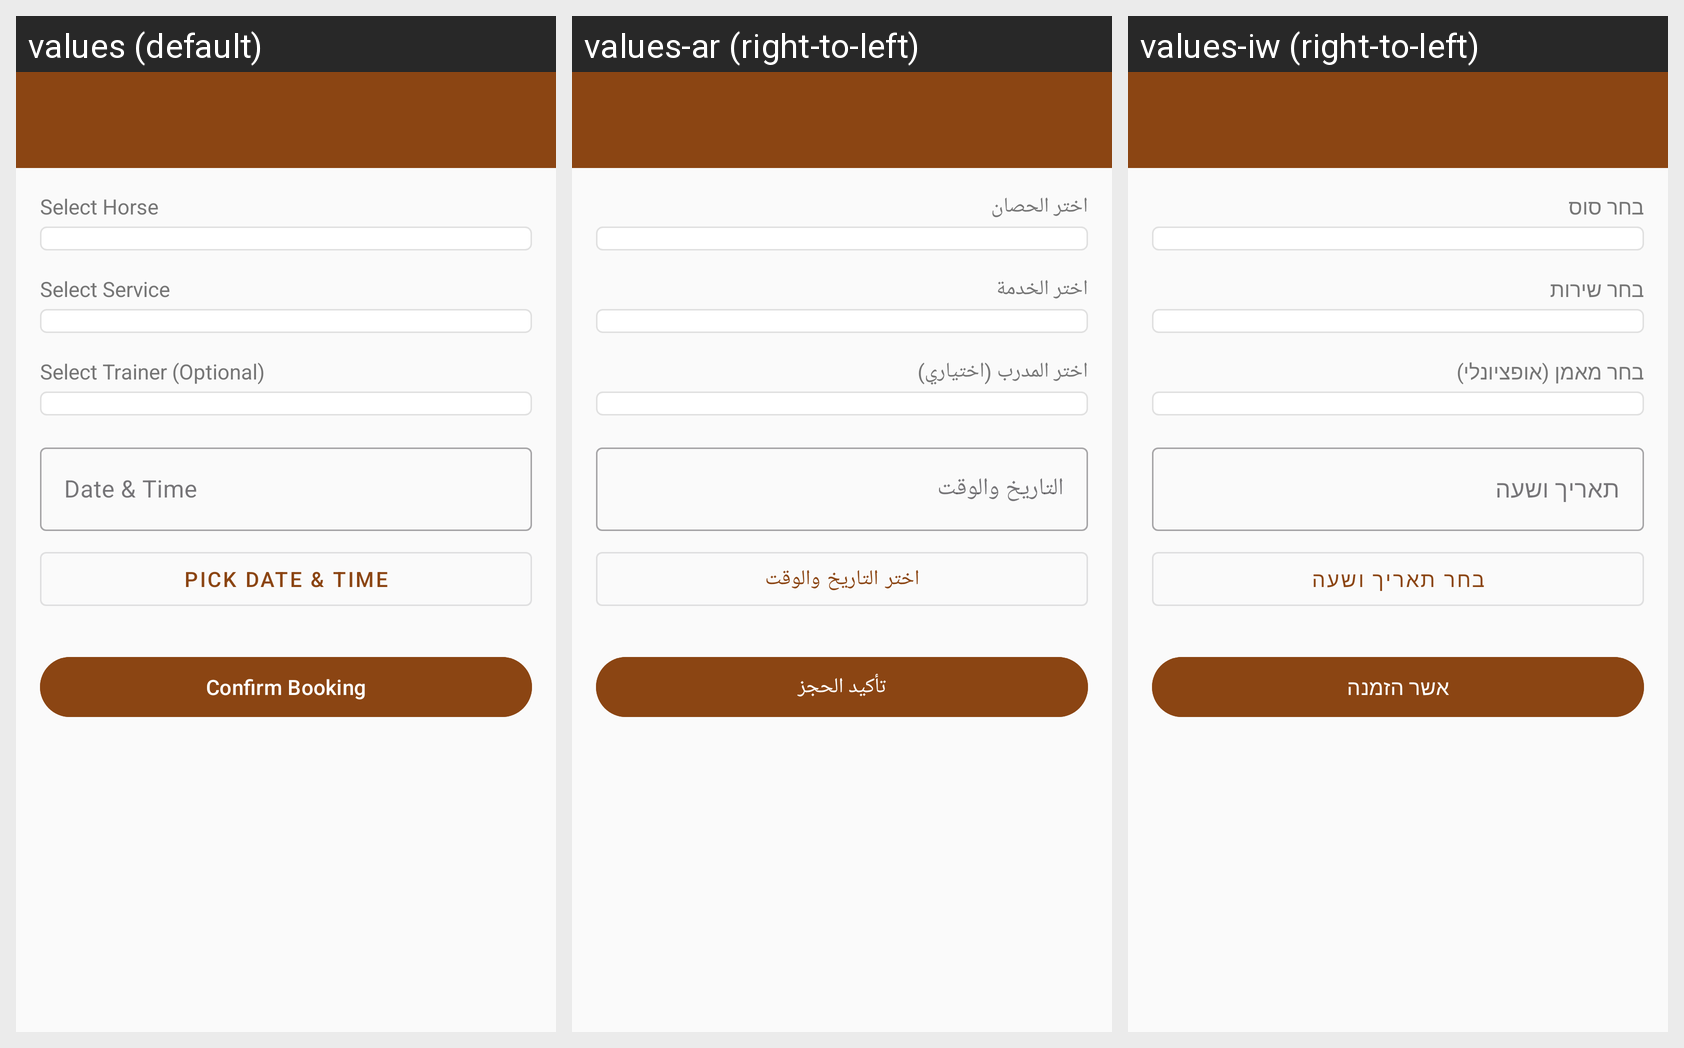

The same Android screen rendered under several of its app's locales, left to right. List the strings drawn on it with the default value and each locale's translation.
Android screen res/layout/activity_create_booking.xml rendered under 3 locales, left to right: values (default), values-ar (right-to-left), values-iw (right-to-left). Device: Nexus 5 (rendered at 1080×1920; each locale shown at half size, 540×960, under a caption strip naming it); theme Theme.CrownHorse.
Strings drawn on this screen, with the default value and each locale's value (text and hints the layout hard-codes, and strings that could not be matched under every locale, appear in the picture but are not listed):

select_horse
  values: Select Horse
  values-ar: اختر الحصان
  values-iw: בחר סוס

select_service
  values: Select Service
  values-ar: اختر الخدمة
  values-iw: בחר שירות

select_trainer
  values: Select Trainer (Optional)
  values-ar: اختر المدرب (اختياري)
  values-iw: בחר מאמן (אופציונלי)

date_time
  values: Date & Time
  values-ar: التاريخ والوقت
  values-iw: תאריך ושעה

pick_date_time
  values: Pick Date & Time
  values-ar: اختر التاريخ والوقت
  values-iw: בחר תאריך ושעה

confirm_booking
  values: Confirm Booking
  values-ar: تأكيد الحجز
  values-iw: אשר הזמנה
